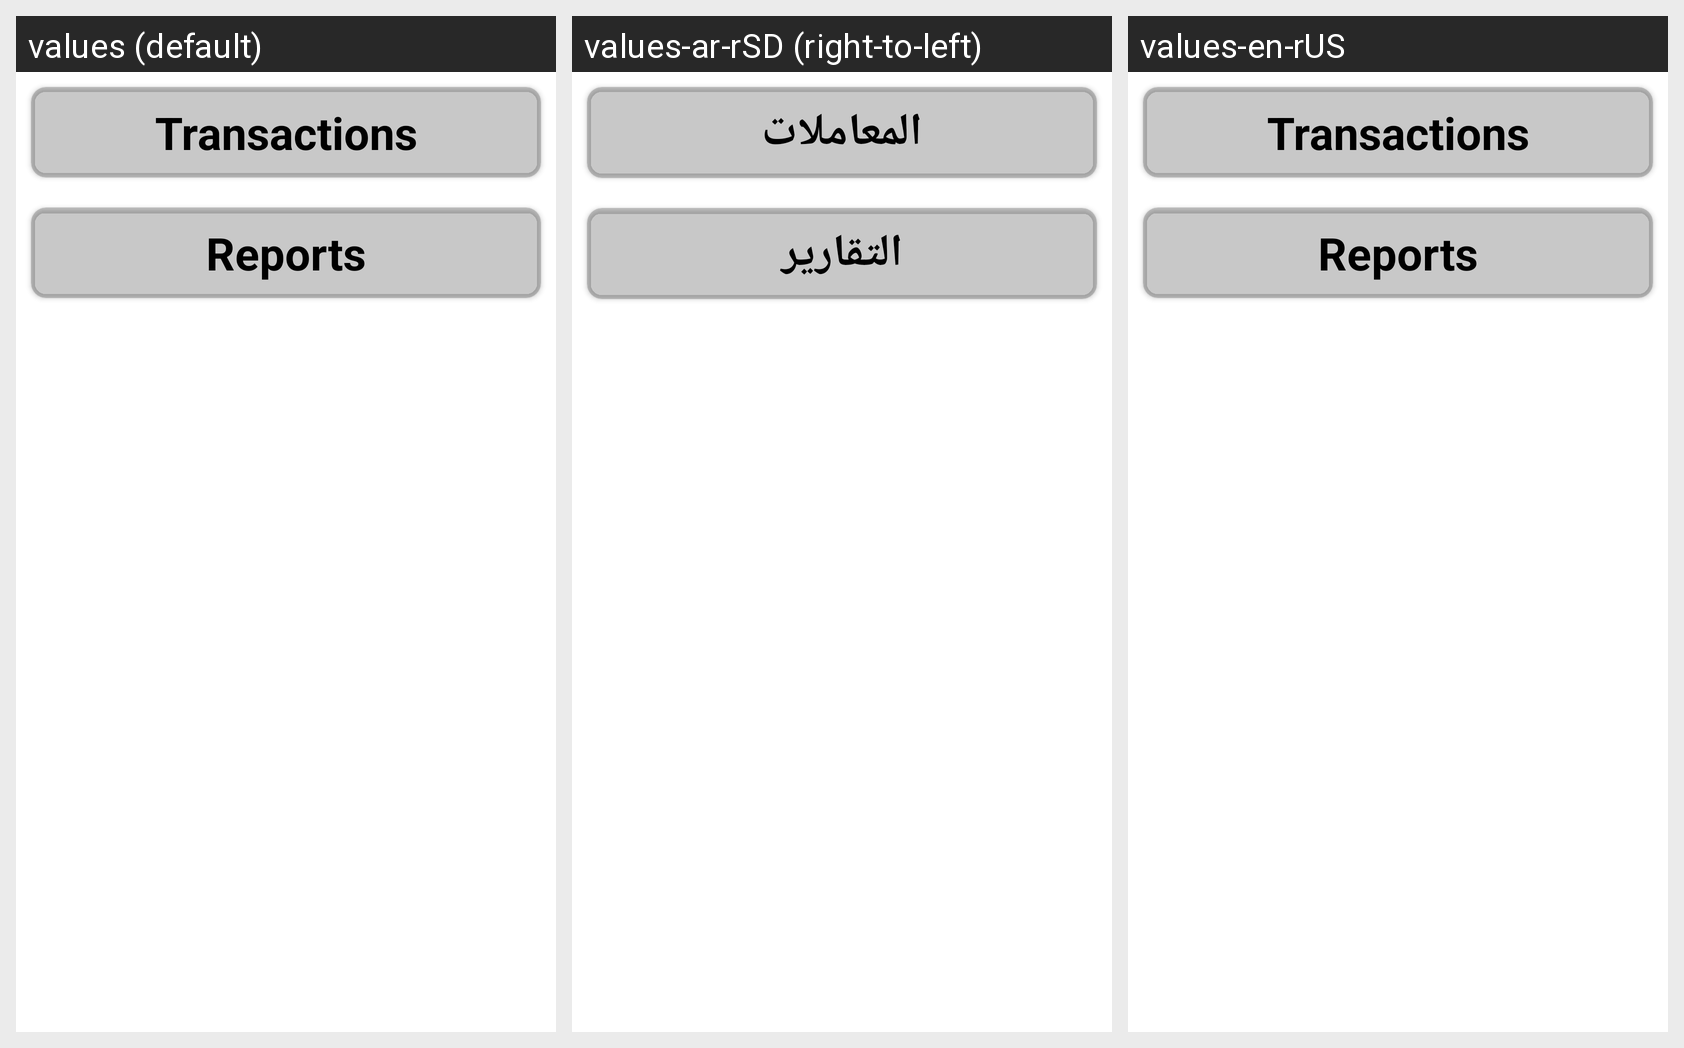

This grid shows one Android layout under several languages. Give, for every string resource on the screen, its name, the default text and each shown locale's text.
Android screen res/layout/history_view.xml rendered under 3 locales, left to right: values (default), values-ar-rSD (right-to-left), values-en-rUS. Device: Nexus 5 (rendered at 1080×1920; each locale shown at half size, 540×960, under a caption strip naming it); theme Theme.InventoryControl.
Strings drawn on this screen, with the default value and each locale's value (text and hints the layout hard-codes, and strings that could not be matched under every locale, appear in the picture but are not listed):

transactions
  values: Transactions
  values-ar-rSD: المعاملات
  values-en-rUS: Transactions

reports
  values: Reports
  values-ar-rSD: التقارير
  values-en-rUS: Reports
